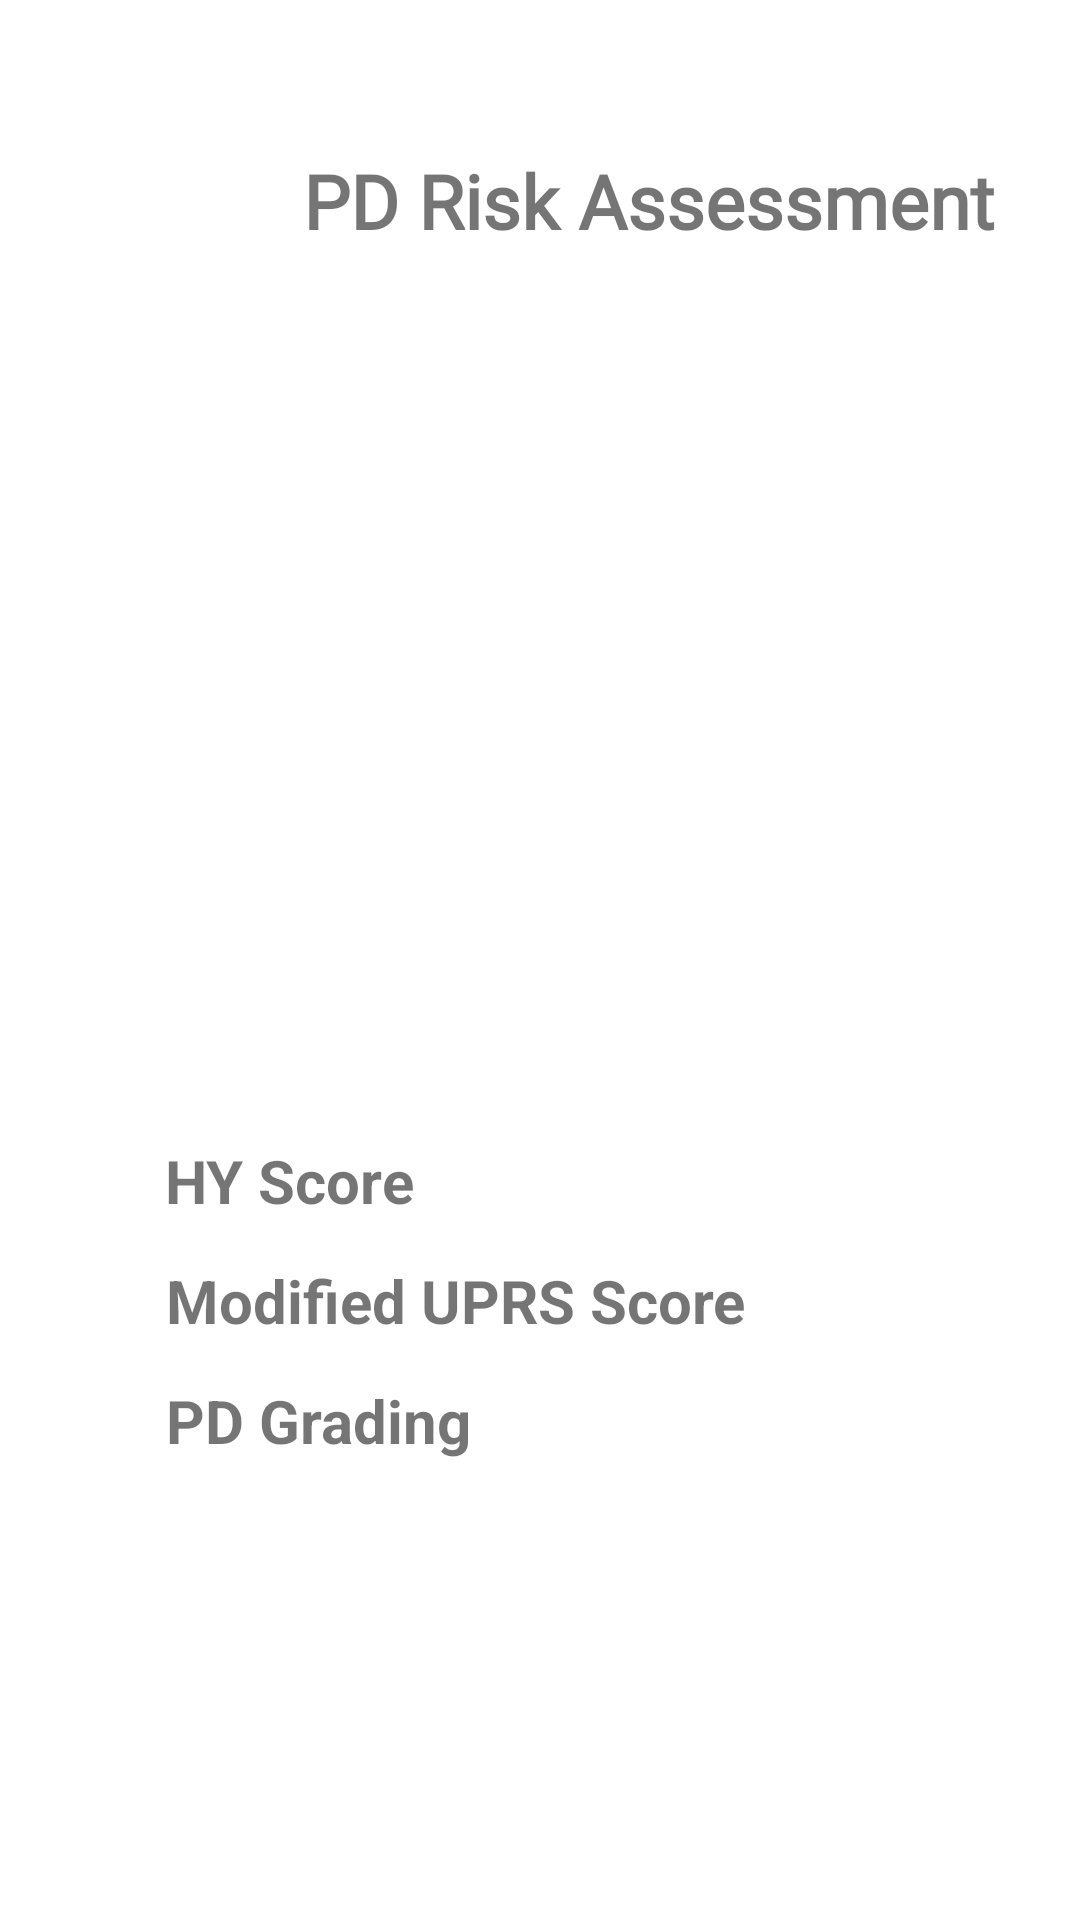

This screen was rendered from an Android layout file. Write that file and the resources it references.
<!-- AndroidManifest.xml: application theme Theme.PDDetectV1 -->
<!-- res/layout/fragment_resultfragment.xml -->
<?xml version="1.0" encoding="utf-8"?>
<FrameLayout xmlns:android="http://schemas.android.com/apk/res/android"
    xmlns:tools="http://schemas.android.com/tools"
    android:layout_width="match_parent"
    android:layout_height="match_parent"
    tools:context=".resultfragment">

    
    <TextView
        android:layout_width="439dp"
        android:layout_height="wrap_content"
        android:layout_centerHorizontal="true"
        android:layout_centerVertical="true"
        android:layout_marginLeft="0dp"
        android:layout_marginTop="50dp"
        android:fontFamily="@font/bungee"
        android:gravity="center"
        android:text="PD Risk Assessment "
        android:textAlignment="center"
        android:textSize="25dp"
        android:textStyle="bold" />
    <ImageView
        android:id="@+id/resultimage"
        android:layout_width="200dp"
        android:layout_height="200dp"
        android:layout_centerHorizontal="true"
        android:layout_centerVertical="true"
        android:layout_gravity="center"
        android:layout_marginTop="-40dp"
        android:layout_marginBottom="90dp"
        android:src="@drawable/report" />
    <TextView
        android:id="@+id/hyscorelabel"
        android:layout_width="wrap_content"
        android:layout_height="wrap_content"
        android:layout_centerHorizontal="true"
        android:layout_centerVertical="true"
        android:layout_marginLeft="55dp"
        android:layout_marginTop="380dp"
        android:text="HY Score"
        android:gravity="center"
        android:textAlignment="center"
        android:textSize="20dp"
        android:textStyle="bold" />

    <TextView
        android:id="@+id/hyscore"
        android:layout_width="wrap_content"
        android:layout_height="wrap_content"
        android:layout_centerHorizontal="true"
        android:layout_centerVertical="true"
        android:layout_marginLeft="265dp"
        android:layout_marginTop="380dp"
        android:gravity="center"
        android:textAlignment="center"
        android:textSize="20dp"
        android:textStyle="bold" />

    <TextView
        android:id="@+id/uprsscorelabel"
        android:layout_width="wrap_content"
        android:layout_height="wrap_content"
        android:layout_centerHorizontal="true"
        android:layout_centerVertical="true"
        android:layout_marginLeft="55dp"
        android:layout_marginTop="420dp"
        android:text="Modified UPRS Score"
        android:gravity="center"
        android:textAlignment="center"
        android:textSize="20dp"
        android:textStyle="bold" />
    <TextView
        android:id="@+id/uprsscore"
        android:layout_width="wrap_content"
        android:layout_height="wrap_content"
        android:layout_centerHorizontal="true"
        android:layout_centerVertical="true"
        android:layout_marginLeft="265dp"
        android:layout_marginTop="420dp"
        android:gravity="center"
        android:textAlignment="center"
        android:textSize="20dp"
        android:textStyle="bold" />


    <TextView
        android:id="@+id/pdgradelabel"
        android:layout_width="wrap_content"
        android:layout_height="wrap_content"
        android:layout_centerHorizontal="true"
        android:layout_centerVertical="true"
        android:layout_marginLeft="55dp"
        android:layout_marginTop="460dp"
        android:text="PD Grading"
        android:gravity="center"
        android:textAlignment="center"
        android:textSize="20dp"
        android:textStyle="bold" />
    <TextView
        android:id="@+id/pdgrade"
        android:layout_width="wrap_content"
        android:layout_height="wrap_content"
        android:layout_centerHorizontal="true"
        android:layout_centerVertical="true"
        android:layout_marginLeft="265dp"
        android:layout_marginTop="460dp"
        android:gravity="center"
        android:textAlignment="center"
        android:textSize="20dp"
        android:textStyle="bold" />



</FrameLayout>
<!-- resources referenced by this layout -->
<resources>
  <style name="Theme.PDDetectV1" parent="Theme.MaterialComponents.DayNight.DarkActionBar">
          
          <item name="colorPrimary">@color/purple_500</item>
          <item name="colorPrimaryVariant">@color/purple_700</item>
          <item name="colorOnPrimary">@color/white</item>
          
          <item name="colorSecondary">@color/teal_200</item>
          <item name="colorSecondaryVariant">@color/teal_700</item>
          <item name="colorOnSecondary">@color/black</item>
          
          <item name="android:statusBarColor" tools:targetApi="l">?attr/colorPrimaryVariant</item>
          
      </style>
  <!-- not gathered from this repository: default colours our renderer supplied (Android Studio template values) -->
  <color name="purple_500">#FF6200EE</color>
  <color name="purple_700">#FF3700B3</color>
  <color name="teal_200">#FF03DAC5</color>
  <color name="teal_700">#FF018786</color>
  <color name="black">#FF000000</color>
  <color name="white">#FFFFFFFF</color>
</resources>
